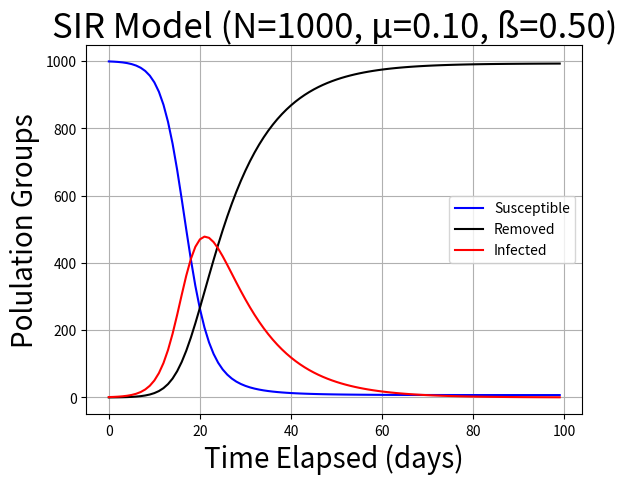

Reproduce this figure in Python.
"""
Code written by AJ Shipp
Applied Physics (PH306-01)
"""

####
# Packages
#===
import numpy as np
import matplotlib.pyplot as plt
import math as m
import scipy as sci
from scipy.integrate import odeint

####
# Variables & Constants
#===
MU = 0.1
BETA = 0.5

totalIdvs = 1000
initI = 1
initR = 0
initS = totalIdvs-initI-initR
initY = [initS,initR,initI]
time = np.arange(0,100)

####
# Initializing Functions
#===
def infectionEqs(initConds,t,rtTransmission,rtRecovery,numPeople):
    fnctS,fnctR,fnctI = initConds
    dydt = [(-rtRecovery*fnctI*fnctS)/numPeople,rtTransmission*fnctI,((rtRecovery*fnctI*fnctS)/numPeople)-rtTransmission*fnctI]
    return dydt

#:Need to change dydt's order as well to change the SRI order -> SIR

####
# Work
#===
solution = odeint(infectionEqs,initY,time,args=(MU,BETA,totalIdvs))
valS = solution[:,0]
valI = solution[:,1]
valR = solution[:,2]


####
# Output Statements
#===
S=solution[:,0]
R=solution[:,1]
I=solution[:,2]
plt.figure()
plt.plot(time,valS,color='blue',label='Susceptible')
plt.plot(time,valI,color='black',label='Removed')
plt.plot(time,valR,color='red',label='Infected')
plt.grid()
plt.legend()
plt.title('SIR Model (N=1000, µ=0.10, ß=0.50)',fontsize=25)
plt.xlabel('Time Elapsed (days)',fontsize=20)
plt.ylabel('Polulation Groups',fontsize=20)
plt.show()


"""
Base Eqs:
I(t) = # Infected at t
S(T) = # Susceptible at t
R(t) = # Removed at t
N = S(t) + I(t) + R(t)

Parameters:
N: Total # of persons (alive & dead)
beta = Transmission Rate
Mu = 1/T, aka Recovery Rate (inverse of the duration of illness)

D.E.'s: 
1) dS(t) = -(beta)S(t)I(t)
    dt           N
2) dR(t) = (mu)I(t)
    dt
3) dI(t) = (beta)S(t)I(t) - (mu)I(t)
    dt           N

Functions:
- Main function is scipy's odeint function
    - It requires a function that returns as many derivatives as there are unknowns (functions)
- Define a function with the derivatives
    - Y: Array of unkowns Y=(S,I,R)
    - t: Variable of integration
    - mu,beta,N: parameters


##################
#::Example Code::#

import matplotlib as plt

def infection(Y,t,mu,beta,N):
    S,R,I=Y #unpacks the array of unkowns
    dydt=[ -beta*I*S/N, mu*I, beta*I*S/N-mu*I ]
    return dydt

mu=0.1
beta=0.5
N=100

#There can't be a solution without initial conditions
I0=1
R0=0
S0=N-I0-R0

#Now pack the initial conditions (use the same order as they will be unpacked in "infection")
Y0=[S0,R0,I0]
t=np.arange(0,100)
#print(t)       #:Gives list of integers 0 through 99

solution=odeint(infection,Y0,t,args=(mu,beta,N))
print(solution)

# plot solutions as a function of time
S=solution[:,0]
R=solution[:,1]
I=solution[:,2]
plt.figure()
plt.plot(t,S,color='blue',label='S')
plt.plot(t,R,color='black',label='R')
plt.plot(t,I,color='red',label='I')
plt.grid()
plt.legend()
plt.xlabel('time')
plt.ylabel('Infected')
plt.show()
"""